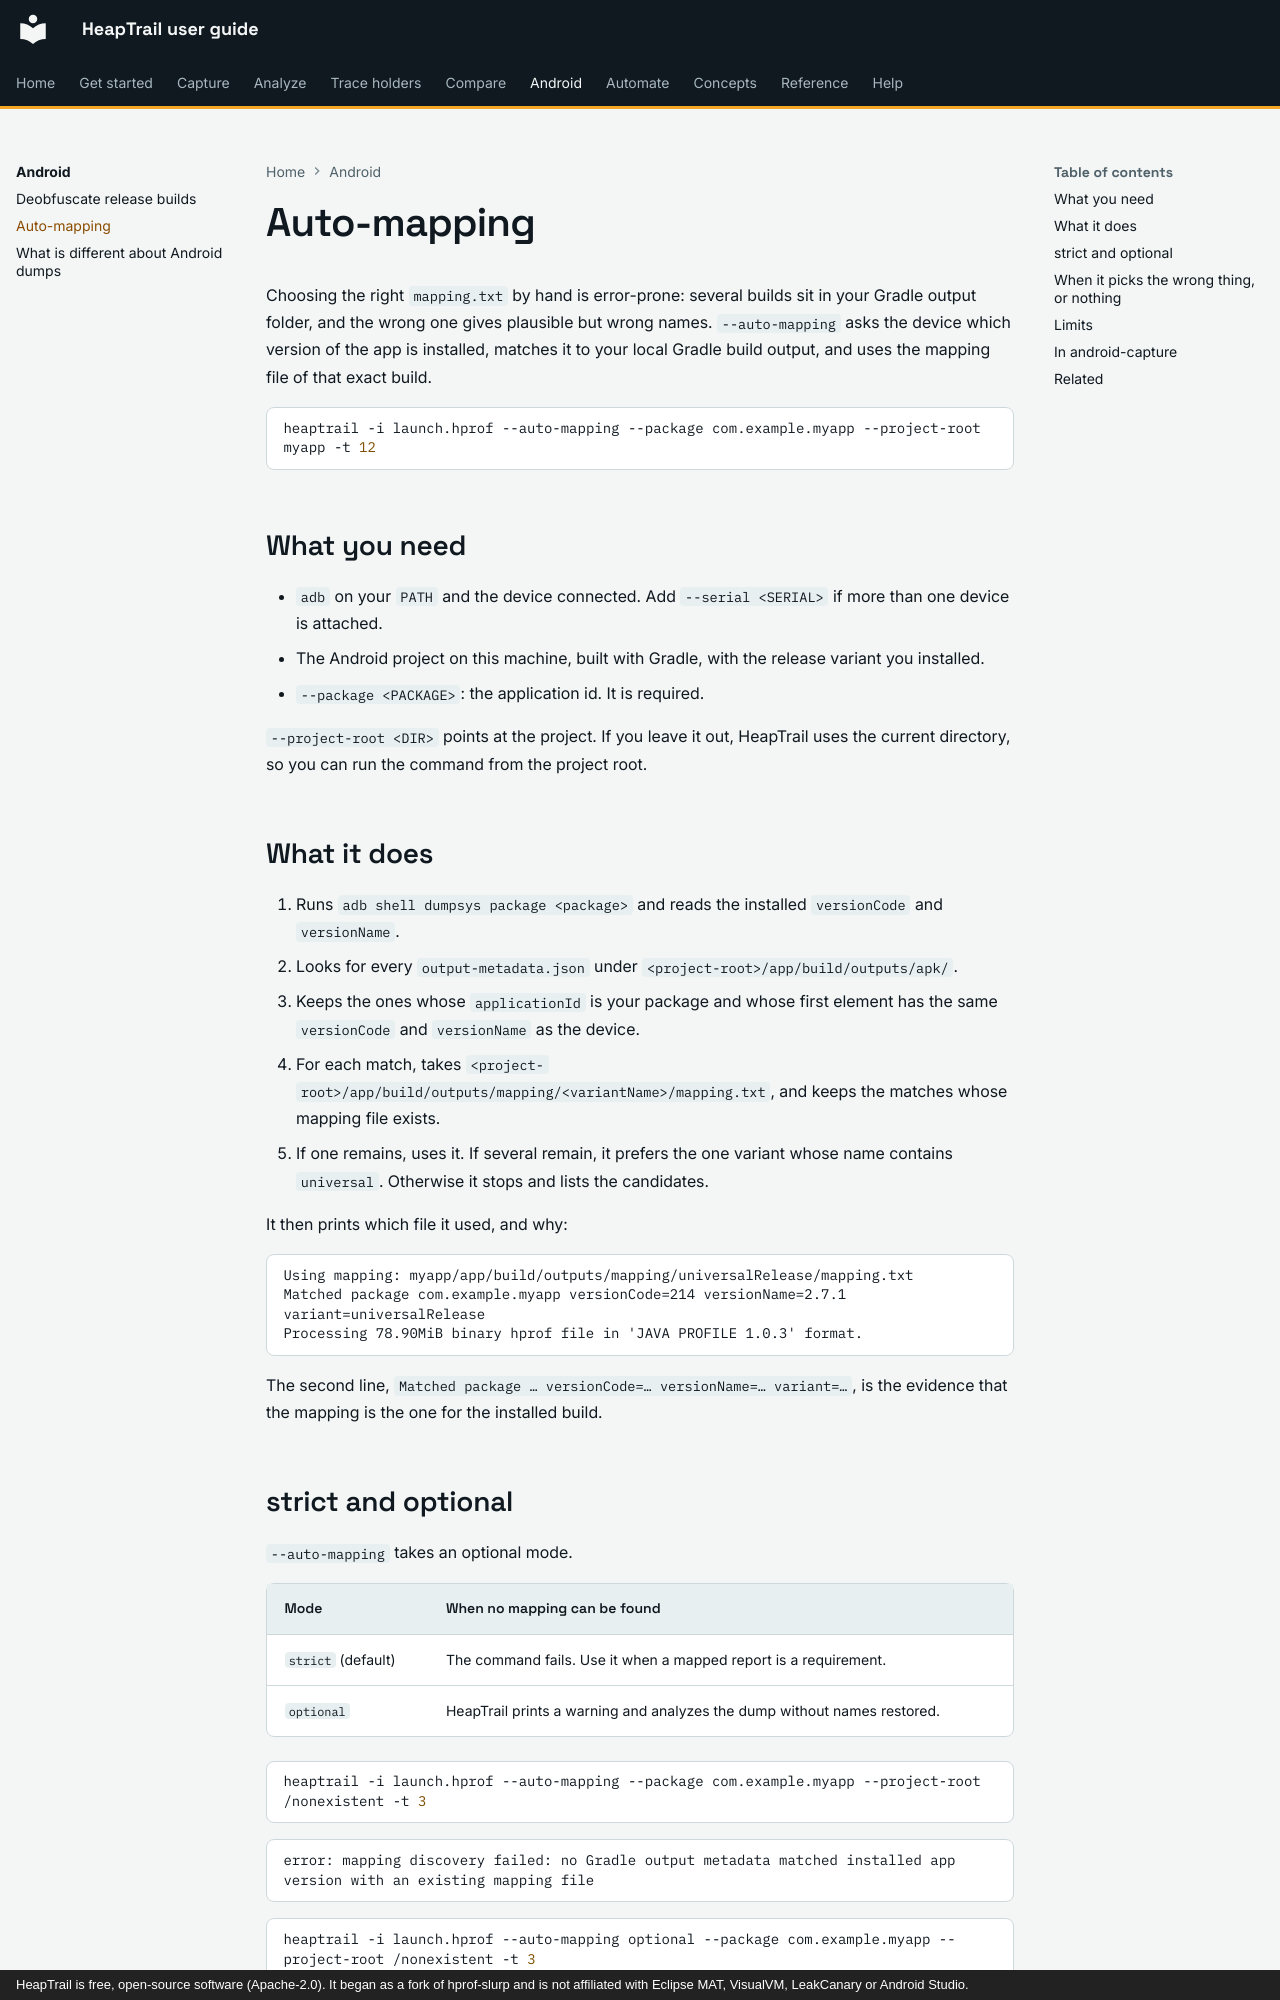

repository: johnneerdael/heaptrail · page: android/auto-mapping/index.html · generator: mkdocs · copyright: HeapTrail is free, open-source software (Apache-2.0). It began as a fork of hprof-slurp and is not affiliated with Eclipse MAT, VisualVM, LeakCanary or Android Studio.

# Auto-mapping

Choosing the right `mapping.txt` by hand is error-prone: several builds sit in your Gradle output folder, and the wrong one gives plausible but wrong names. `--auto-mapping` asks the device which version of the app is installed,
matches it to your local Gradle build output, and uses the mapping file of that exact build.

```bash
heaptrail -i launch.hprof --auto-mapping --package com.example.myapp --project-root myapp -t 12
```

## What you need

- `adb` on your `PATH` and the device connected. Add `--serial <SERIAL>` if more than one device is attached.
- The Android project on this machine, built with Gradle, with the release variant you installed.
- `--package <PACKAGE>`: the application id. It is required.

`--project-root <DIR>` points at the project. If you leave it out, HeapTrail uses the current directory, so you can run the command from the project root.

## What it does

1. Runs `adb shell dumpsys package <package>` and reads the installed `versionCode` and `versionName`.
2. Looks for every `output-metadata.json` under `<project-root>/app/build/outputs/apk/`.
3. Keeps the ones whose `applicationId` is your package and whose first element has the same `versionCode` and `versionName` as the device.
4. For each match, takes `<project-root>/app/build/outputs/mapping/<variantName>/mapping.txt`, and keeps the matches whose mapping file exists.
5. If one remains, uses it. If several remain, it prefers the one variant whose name contains `universal`. Otherwise it stops and lists the candidates.

It then prints which file it used, and why:

<!-- output: map-auto.txt from="Using mapping" until="File content summary" -->
```text
Using mapping: myapp/app/build/outputs/mapping/universalRelease/mapping.txt
Matched package com.example.myapp versionCode=214 versionName=2.7.1 variant=universalRelease
Processing 78.90MiB binary hprof file in 'JAVA PROFILE 1.0.3' format.
```

The second line, `Matched package … versionCode=… versionName=… variant=…`, is the evidence that the mapping is the one for the installed build.
